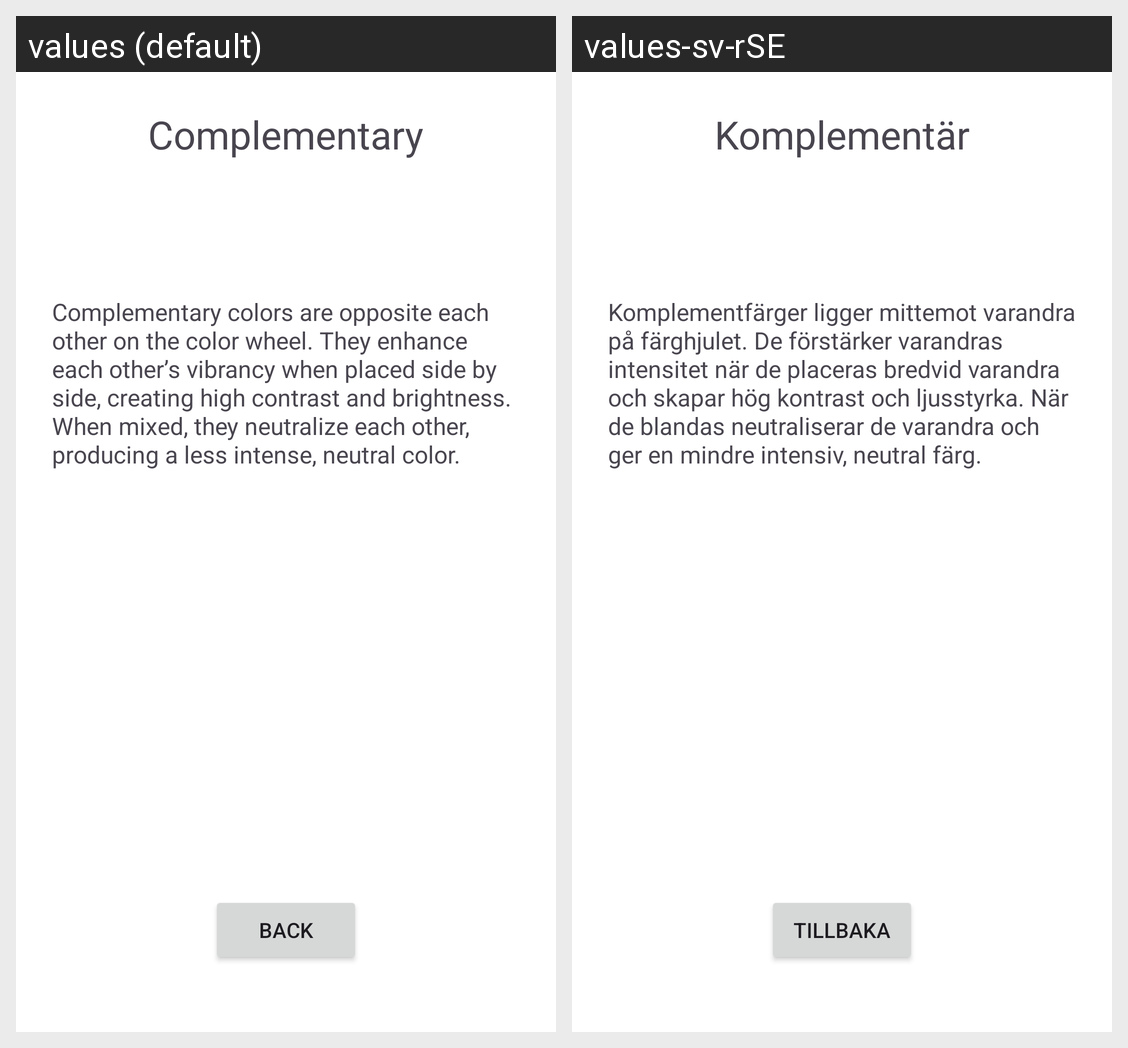

Locale-by-locale string values for the Android screen shown in this grid:
Android screen res/layout/fragment_complementary.xml rendered under 2 locales, left to right: values (default), values-sv-rSE. Device: Nexus 5 (rendered at 1080×1920; each locale shown at half size, 540×960, under a caption strip naming it); theme Theme.ColorAssistant.
Strings drawn on this screen, with the default value and each locale's value (text and hints the layout hard-codes, and strings that could not be matched under every locale, appear in the picture but are not listed):

complementary
  values: Complementary
  values-sv-rSE: Komplementär

information_complementary
  values: Complementary colors are opposite each other on the color wheel. They enhance each other’s vibrancy when placed side by side, creating high contrast and brightness. When mixed, they neutralize each other, producing a less intense, neutral color.
  values-sv-rSE: Komplementfärger ligger mittemot varandra på färghjulet. De förstärker varandras intensitet när de placeras bredvid varandra och skapar hög kontrast och ljusstyrka. När de blandas neutraliserar de varandra och ger en mindre intensiv, neutral färg.

back_text
  values: Back
  values-sv-rSE: Tillbaka
